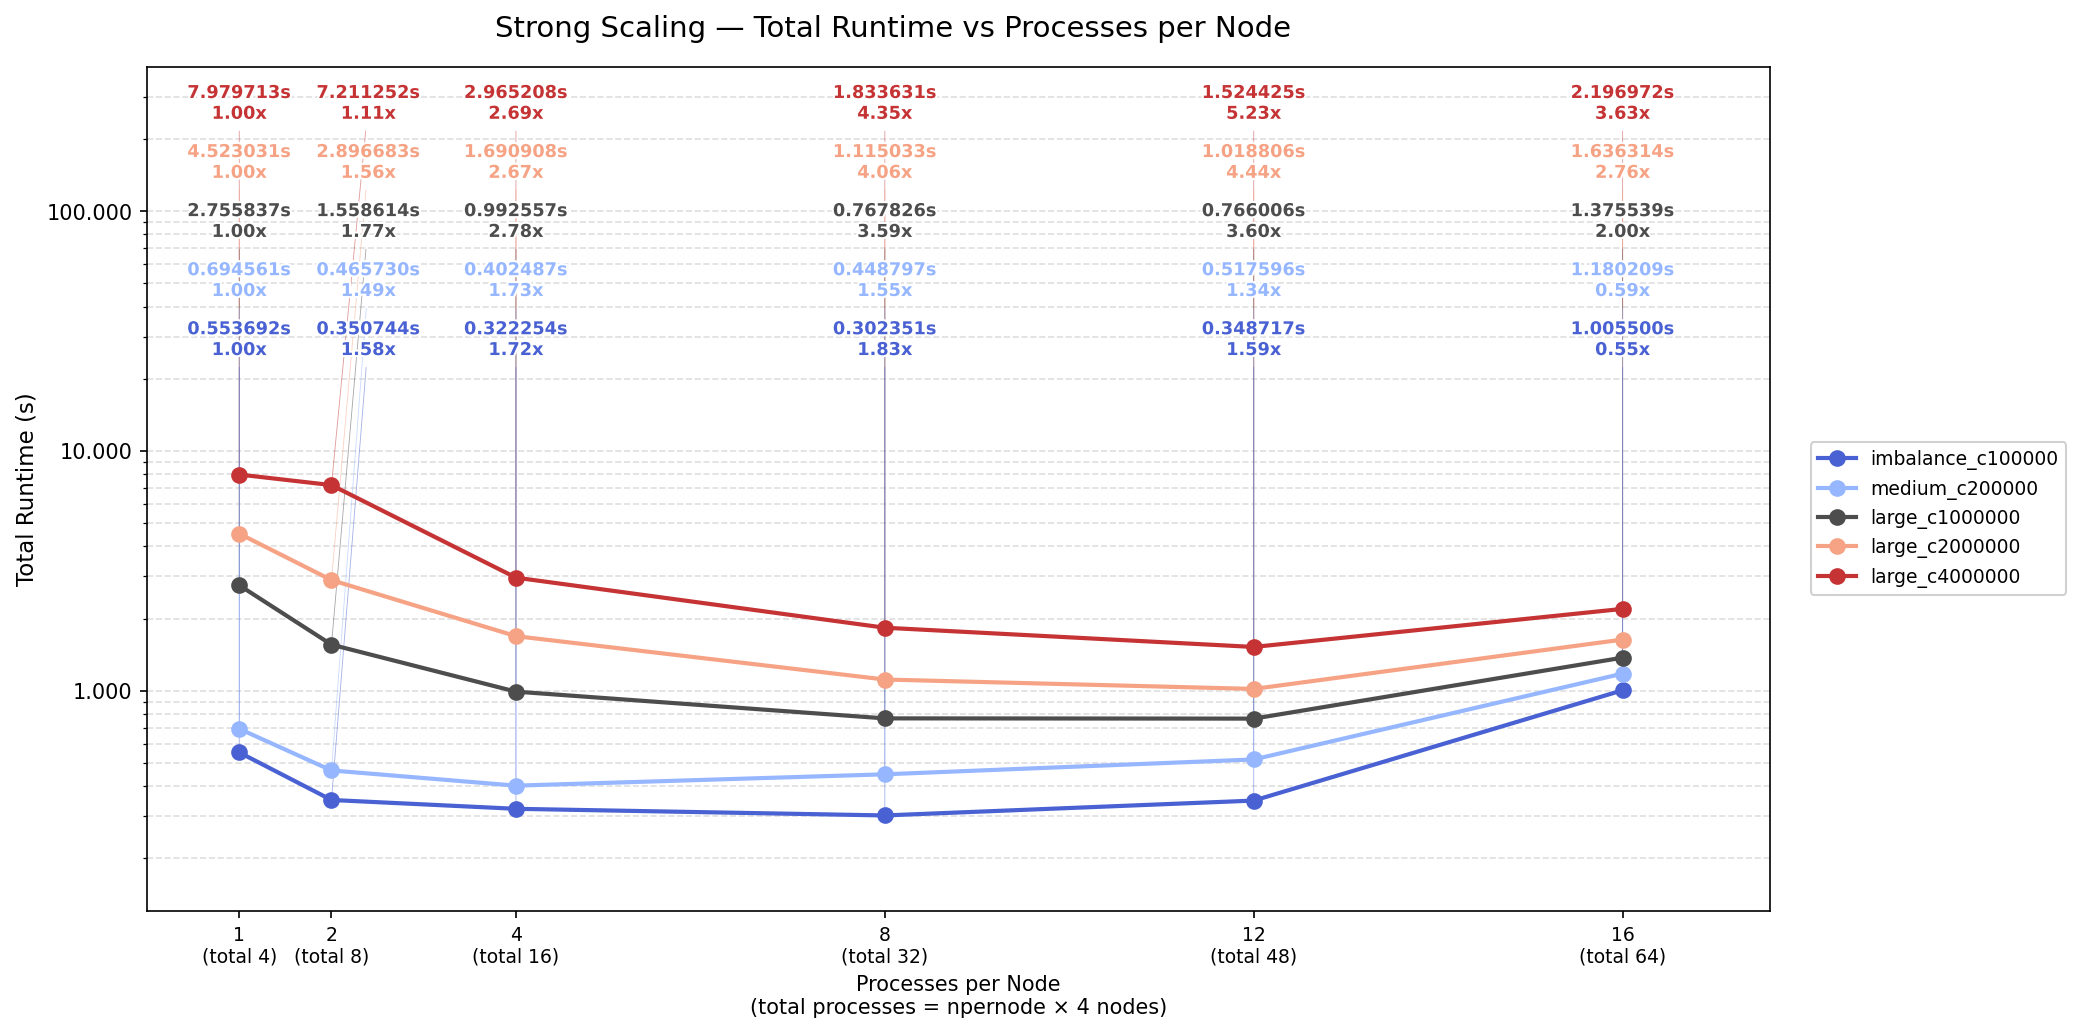

Data behind this chart, as committed beside it:
testcase, npernode, nprocs, total_runtime
imbalance_c100000, 1, 4, 0.5537
imbalance_c100000, 2, 8, 0.3507
imbalance_c100000, 4, 16, 0.3223
imbalance_c100000, 8, 32, 0.3024
imbalance_c100000, 12, 48, 0.3487
imbalance_c100000, 16, 64, 1.006
medium_c200000, 1, 4, 0.6946
medium_c200000, 2, 8, 0.4657
medium_c200000, 4, 16, 0.4025
medium_c200000, 8, 32, 0.4488
medium_c200000, 12, 48, 0.5176
medium_c200000, 16, 64, 1.18
large_c1000000, 1, 4, 2.756
large_c1000000, 2, 8, 1.559
large_c1000000, 4, 16, 0.9926
large_c1000000, 8, 32, 0.7678
large_c1000000, 12, 48, 0.766
large_c1000000, 16, 64, 1.376
large_c2000000, 1, 4, 4.523
large_c2000000, 2, 8, 2.897
large_c2000000, 4, 16, 1.691
large_c2000000, 8, 32, 1.115
large_c2000000, 12, 48, 1.019
large_c2000000, 16, 64, 1.636
large_c4000000, 1, 4, 7.98
large_c4000000, 2, 8, 7.211
large_c4000000, 4, 16, 2.965
large_c4000000, 8, 32, 1.834
large_c4000000, 12, 48, 1.524
large_c4000000, 16, 64, 2.197
